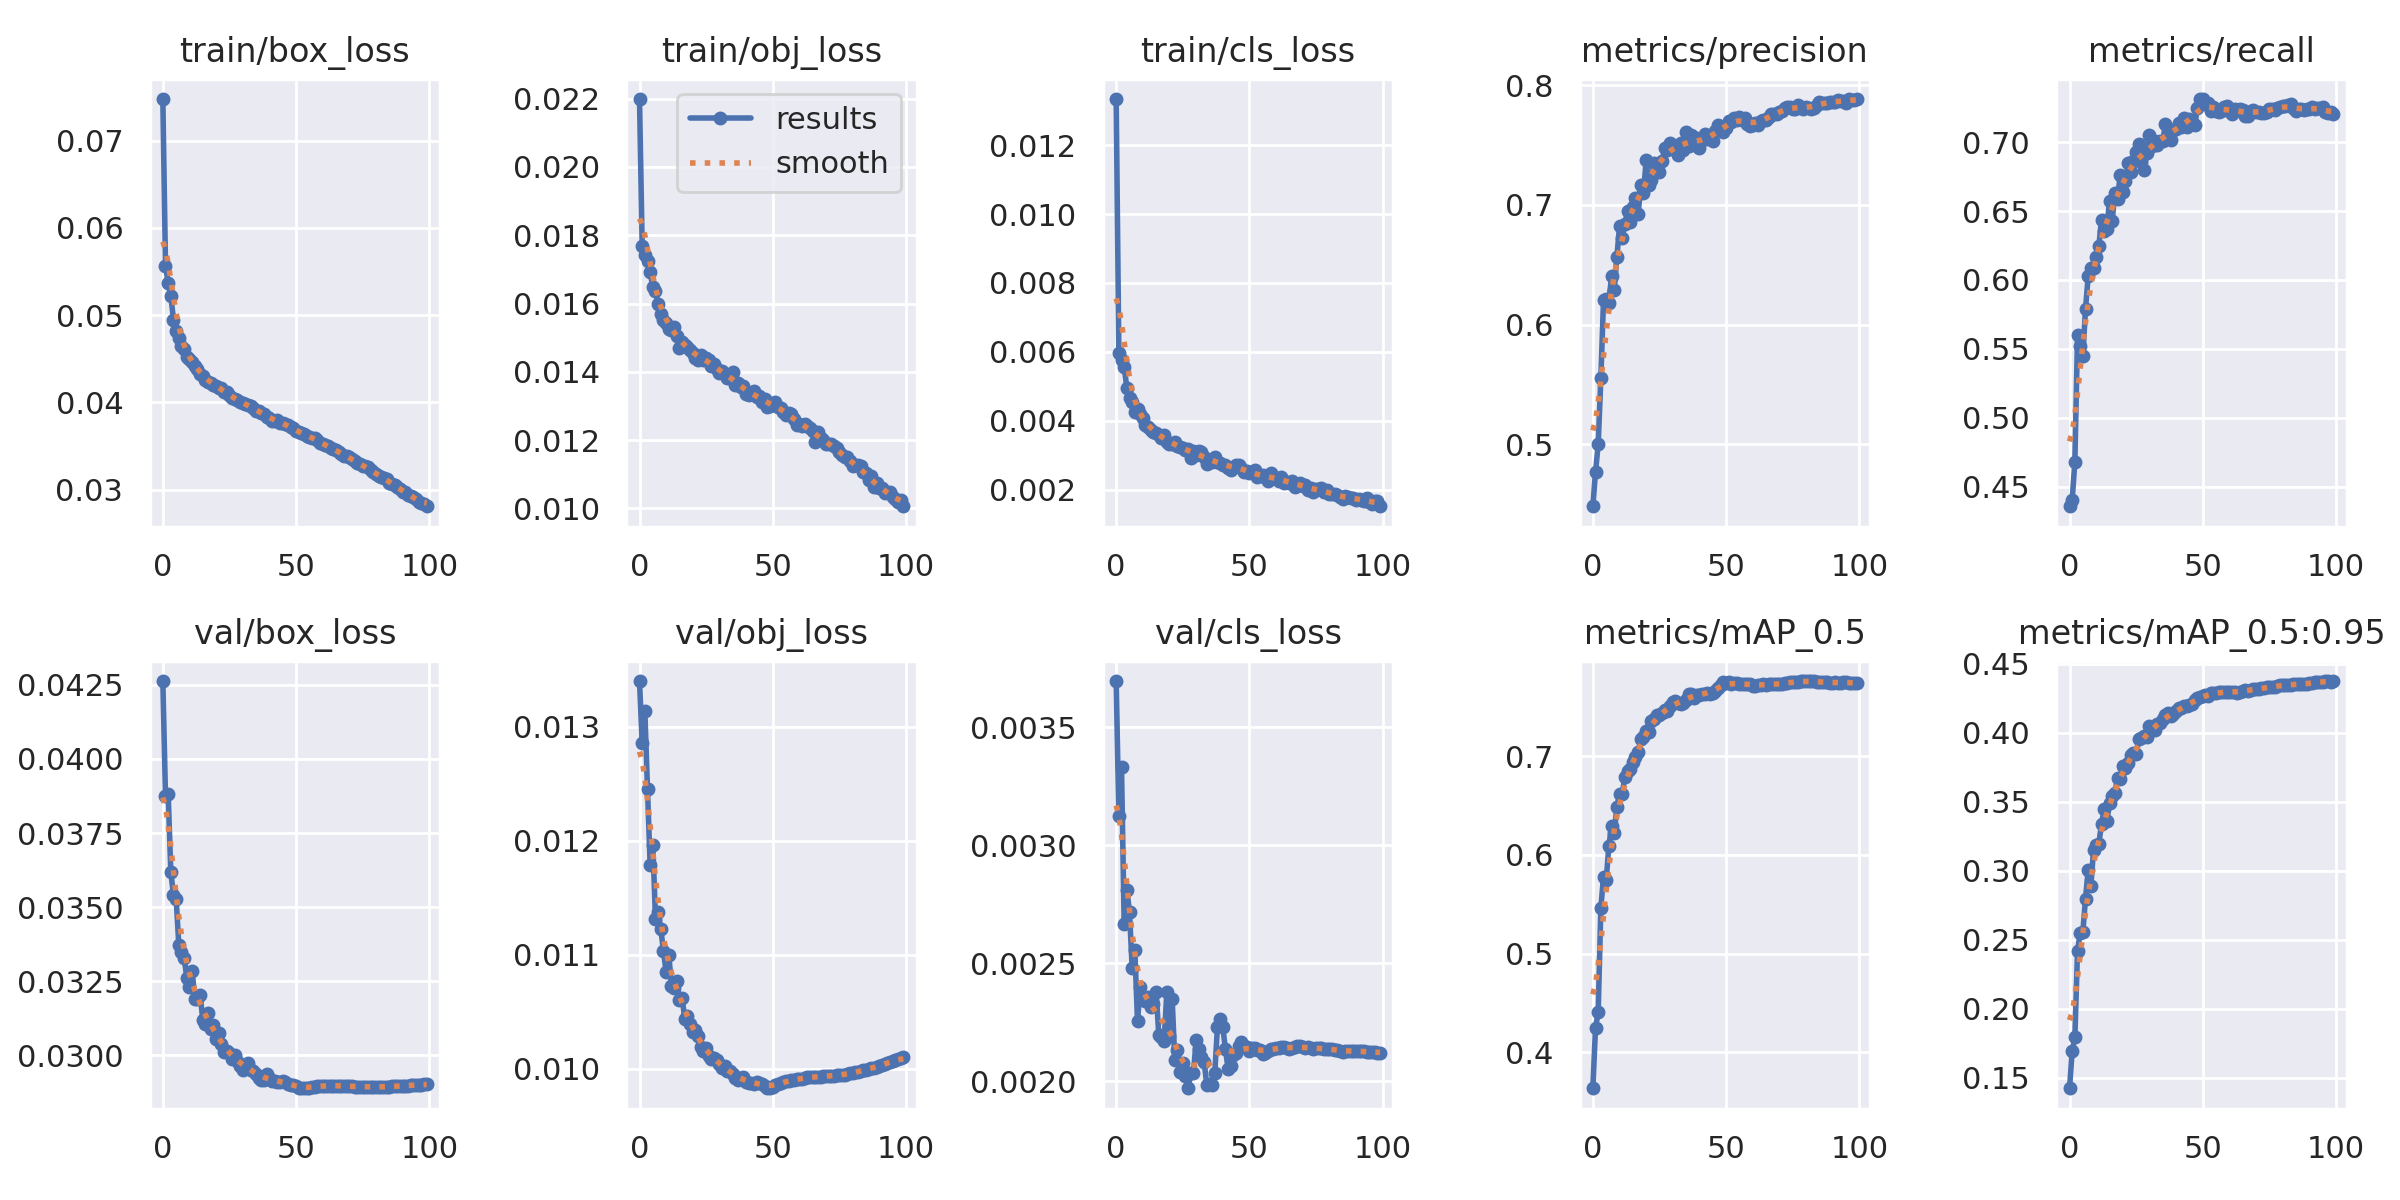

Data behind this chart, as committed beside it:
epoch, train/box_loss, train/obj_loss, train/cls_loss, metrics/precision, metrics/recall, metrics/mAP_0.5, metrics/mAP_0.5:0.95, val/box_loss, val/obj_loss, val/cls_loss, x/lr0, x/lr1, x/lr2
0, 0.07478, 0.02199, 0.01334, 0.4482, 0.4359, 0.3637, 0.1424, 0.04263, 0.0134, 0.003697, 0.07003, 0.00333, 0.00333
1, 0.05563, 0.01768, 0.005964, 0.4768, 0.4407, 0.4251, 0.1696, 0.03873, 0.01286, 0.003123, 0.03996, 0.006598, 0.006598
2, 0.05365, 0.01743, 0.005753, 0.4999, 0.468, 0.4406, 0.1792, 0.03883, 0.01314, 0.00333, 0.00983, 0.009799, 0.009799
3, 0.05224, 0.01724, 0.005555, 0.5551, 0.5597, 0.5464, 0.2421, 0.03619, 0.01245, 0.002666, 0.009703, 0.009703, 0.009703
4, 0.04948, 0.01692, 0.00496, 0.6206, 0.5524, 0.578, 0.2551, 0.03541, 0.01178, 0.00281, 0.009703, 0.009703, 0.009703
5, 0.04816, 0.01647, 0.004668, 0.6211, 0.545, 0.5743, 0.2559, 0.03529, 0.01197, 0.002719, 0.009604, 0.009604, 0.009604
6, 0.04734, 0.01636, 0.004555, 0.6183, 0.5792, 0.6089, 0.2799, 0.03372, 0.01131, 0.002478, 0.009505, 0.009505, 0.009505
7, 0.04645, 0.01599, 0.004248, 0.6402, 0.6026, 0.6289, 0.3009, 0.0335, 0.01137, 0.002556, 0.009406, 0.009406, 0.009406
8, 0.04611, 0.01569, 0.004334, 0.6285, 0.6088, 0.6224, 0.2893, 0.0333, 0.01122, 0.002255, 0.009307, 0.009307, 0.009307
9, 0.04518, 0.01551, 0.00419, 0.6562, 0.6088, 0.6481, 0.3148, 0.03261, 0.01103, 0.002399, 0.009208, 0.009208, 0.009208
10, 0.04501, 0.01543, 0.004066, 0.682, 0.6164, 0.662, 0.3189, 0.03231, 0.01085, 0.002348, 0.009109, 0.009109, 0.009109
11, 0.04458, 0.01526, 0.003874, 0.672, 0.6247, 0.6614, 0.3198, 0.03284, 0.011, 0.002342, 0.00901, 0.00901, 0.00901
12, 0.04414, 0.01522, 0.003809, 0.684, 0.6438, 0.6792, 0.3342, 0.03191, 0.01072, 0.002357, 0.008911, 0.008911, 0.008911
13, 0.04383, 0.01532, 0.003741, 0.695, 0.6353, 0.6845, 0.3446, 0.03192, 0.01071, 0.002316, 0.008812, 0.008812, 0.008812
14, 0.04329, 0.01505, 0.003665, 0.686, 0.637, 0.6874, 0.336, 0.03204, 0.01077, 0.002329, 0.008713, 0.008713, 0.008713
15, 0.04297, 0.0147, 0.003632, 0.6986, 0.6574, 0.6939, 0.3491, 0.0312, 0.0106, 0.002378, 0.008614, 0.008614, 0.008614
16, 0.04254, 0.01488, 0.003579, 0.7057, 0.6428, 0.6994, 0.3542, 0.03105, 0.01062, 0.002195, 0.008515, 0.008515, 0.008515
17, 0.04232, 0.01479, 0.003506, 0.6926, 0.663, 0.7042, 0.3567, 0.03144, 0.01043, 0.00219, 0.008416, 0.008416, 0.008416
18, 0.04223, 0.01472, 0.003583, 0.7166, 0.6586, 0.7171, 0.3674, 0.03089, 0.01046, 0.002172, 0.008317, 0.008317, 0.008317
19, 0.04201, 0.01463, 0.003376, 0.7101, 0.676, 0.7198, 0.3669, 0.03102, 0.01039, 0.002378, 0.008218, 0.008218, 0.008218
20, 0.04188, 0.01454, 0.003316, 0.7372, 0.6637, 0.7256, 0.3759, 0.03057, 0.01032, 0.002191, 0.008119, 0.008119, 0.008119
21, 0.04169, 0.01442, 0.003315, 0.7164, 0.6716, 0.724, 0.3743, 0.03075, 0.01034, 0.002351, 0.00802, 0.00802, 0.00802
22, 0.04159, 0.01435, 0.003385, 0.7205, 0.6848, 0.7359, 0.3785, 0.0304, 0.01029, 0.002089, 0.007921, 0.007921, 0.007921
23, 0.0412, 0.0145, 0.003263, 0.7351, 0.6781, 0.7373, 0.3837, 0.03012, 0.01019, 0.002134, 0.007822, 0.007822, 0.007822
24, 0.0412, 0.01434, 0.003234, 0.7336, 0.6861, 0.742, 0.3854, 0.03013, 0.01015, 0.00204, 0.007723, 0.007723, 0.007723
25, 0.04088, 0.01441, 0.003214, 0.7277, 0.6928, 0.7418, 0.3851, 0.03009, 0.01018, 0.002079, 0.007624, 0.007624, 0.007624
26, 0.04052, 0.01435, 0.003155, 0.7367, 0.6989, 0.744, 0.3957, 0.02989, 0.01011, 0.002022, 0.007525, 0.007525, 0.007525
27, 0.0404, 0.01416, 0.003189, 0.7478, 0.6855, 0.7471, 0.3961, 0.03003, 0.01009, 0.001971, 0.007426, 0.007426, 0.007426
28, 0.04022, 0.01423, 0.002927, 0.7458, 0.6799, 0.7459, 0.3975, 0.02983, 0.01009, 0.002034, 0.007327, 0.007327, 0.007327
29, 0.04007, 0.01409, 0.00311, 0.7515, 0.6924, 0.7511, 0.3972, 0.02966, 0.01007, 0.002034, 0.007228, 0.007228, 0.007228
30, 0.03988, 0.01395, 0.003005, 0.75, 0.7049, 0.7545, 0.4052, 0.02949, 0.01004, 0.002175, 0.007129, 0.007129, 0.007129
31, 0.03977, 0.01401, 0.003109, 0.746, 0.6971, 0.7553, 0.4019, 0.02967, 0.01001, 0.002138, 0.00703, 0.00703, 0.00703
32, 0.03969, 0.01395, 0.003083, 0.7416, 0.7011, 0.7542, 0.4024, 0.02973, 0.01002, 0.002103, 0.006931, 0.006931, 0.006931
33, 0.03957, 0.01383, 0.002948, 0.7518, 0.6979, 0.753, 0.4067, 0.02951, 0.00998, 0.002082, 0.006832, 0.006832, 0.006832
34, 0.03937, 0.01384, 0.002741, 0.7456, 0.7005, 0.7538, 0.4076, 0.02947, 0.009978, 0.001986, 0.006733, 0.006733, 0.006733
35, 0.039, 0.01399, 0.002834, 0.7613, 0.7011, 0.757, 0.4101, 0.02936, 0.009956, 0.001987, 0.006634, 0.006634, 0.006634
36, 0.039, 0.0136, 0.002808, 0.7494, 0.7133, 0.7632, 0.413, 0.02924, 0.009916, 0.001984, 0.006535, 0.006535, 0.006535
37, 0.03879, 0.01367, 0.002936, 0.7581, 0.7029, 0.7633, 0.4142, 0.02918, 0.009898, 0.002037, 0.006436, 0.006436, 0.006436
38, 0.0387, 0.01354, 0.002795, 0.7565, 0.7012, 0.7589, 0.412, 0.02919, 0.009915, 0.002231, 0.006337, 0.006337, 0.006337
39, 0.03836, 0.01358, 0.002759, 0.749, 0.7086, 0.7615, 0.4136, 0.02936, 0.009926, 0.002263, 0.006238, 0.006238, 0.006238
40, 0.03825, 0.01336, 0.002725, 0.7478, 0.7094, 0.7618, 0.4158, 0.02923, 0.009883, 0.00223, 0.006139, 0.006139, 0.006139
41, 0.03788, 0.01332, 0.002722, 0.7541, 0.7137, 0.7633, 0.4184, 0.02914, 0.009873, 0.002135, 0.00604, 0.00604, 0.00604
42, 0.03791, 0.01337, 0.00262, 0.7595, 0.7111, 0.7631, 0.4182, 0.02914, 0.009871, 0.002052, 0.005941, 0.005941, 0.005941
43, 0.03795, 0.01345, 0.002566, 0.7549, 0.7174, 0.7639, 0.4194, 0.0291, 0.009862, 0.002064, 0.005842, 0.005842, 0.005842
44, 0.03761, 0.01325, 0.00265, 0.755, 0.7107, 0.7633, 0.4193, 0.02912, 0.009879, 0.002114, 0.005743, 0.005743, 0.005743
45, 0.03766, 0.01329, 0.002726, 0.7533, 0.7167, 0.7644, 0.4205, 0.02914, 0.009872, 0.00212, 0.005644, 0.005644, 0.005644
46, 0.03753, 0.01313, 0.002701, 0.7615, 0.7147, 0.7662, 0.421, 0.02911, 0.009868, 0.002149, 0.005545, 0.005545, 0.005545
47, 0.03736, 0.01321, 0.002633, 0.7669, 0.7126, 0.769, 0.4239, 0.02902, 0.00985, 0.002167, 0.005446, 0.005446, 0.005446
48, 0.03714, 0.01298, 0.00252, 0.7629, 0.725, 0.7723, 0.4252, 0.02901, 0.009828, 0.002149, 0.005347, 0.005347, 0.005347
49, 0.03701, 0.01301, 0.002533, 0.7609, 0.7309, 0.7749, 0.4257, 0.02901, 0.009827, 0.002144, 0.005248, 0.005248, 0.005248
50, 0.03673, 0.01304, 0.002473, 0.7646, 0.7312, 0.774, 0.427, 0.02896, 0.009838, 0.002129, 0.005149, 0.005149, 0.005149
51, 0.03655, 0.01311, 0.002497, 0.7701, 0.7273, 0.7746, 0.4274, 0.02889, 0.009857, 0.00214, 0.00505, 0.00505, 0.00505
52, 0.03646, 0.01298, 0.002571, 0.7693, 0.7286, 0.7733, 0.4271, 0.0289, 0.009863, 0.002143, 0.004951, 0.004951, 0.004951
53, 0.03632, 0.01293, 0.002355, 0.7725, 0.7228, 0.7737, 0.4288, 0.0289, 0.00987, 0.002134, 0.004852, 0.004852, 0.004852
54, 0.03619, 0.01283, 0.002399, 0.7709, 0.7252, 0.774, 0.4289, 0.02891, 0.009882, 0.002132, 0.004753, 0.004753, 0.004753
55, 0.03607, 0.01273, 0.00241, 0.7734, 0.7225, 0.7728, 0.4292, 0.0289, 0.009895, 0.002118, 0.004654, 0.004654, 0.004654
56, 0.03595, 0.0128, 0.002359, 0.7709, 0.7217, 0.7728, 0.4296, 0.02892, 0.009895, 0.00212, 0.004555, 0.004555, 0.004555
57, 0.03594, 0.01275, 0.002262, 0.7724, 0.7223, 0.7735, 0.4295, 0.02894, 0.009897, 0.00213, 0.004456, 0.004456, 0.004456
58, 0.03568, 0.01262, 0.002469, 0.7673, 0.7258, 0.7734, 0.4296, 0.02896, 0.0099, 0.002136, 0.004357, 0.004357, 0.004357
59, 0.03535, 0.01245, 0.002359, 0.7657, 0.7264, 0.7726, 0.4297, 0.02897, 0.009905, 0.002138, 0.004258, 0.004258, 0.004258
... 40 more rows
